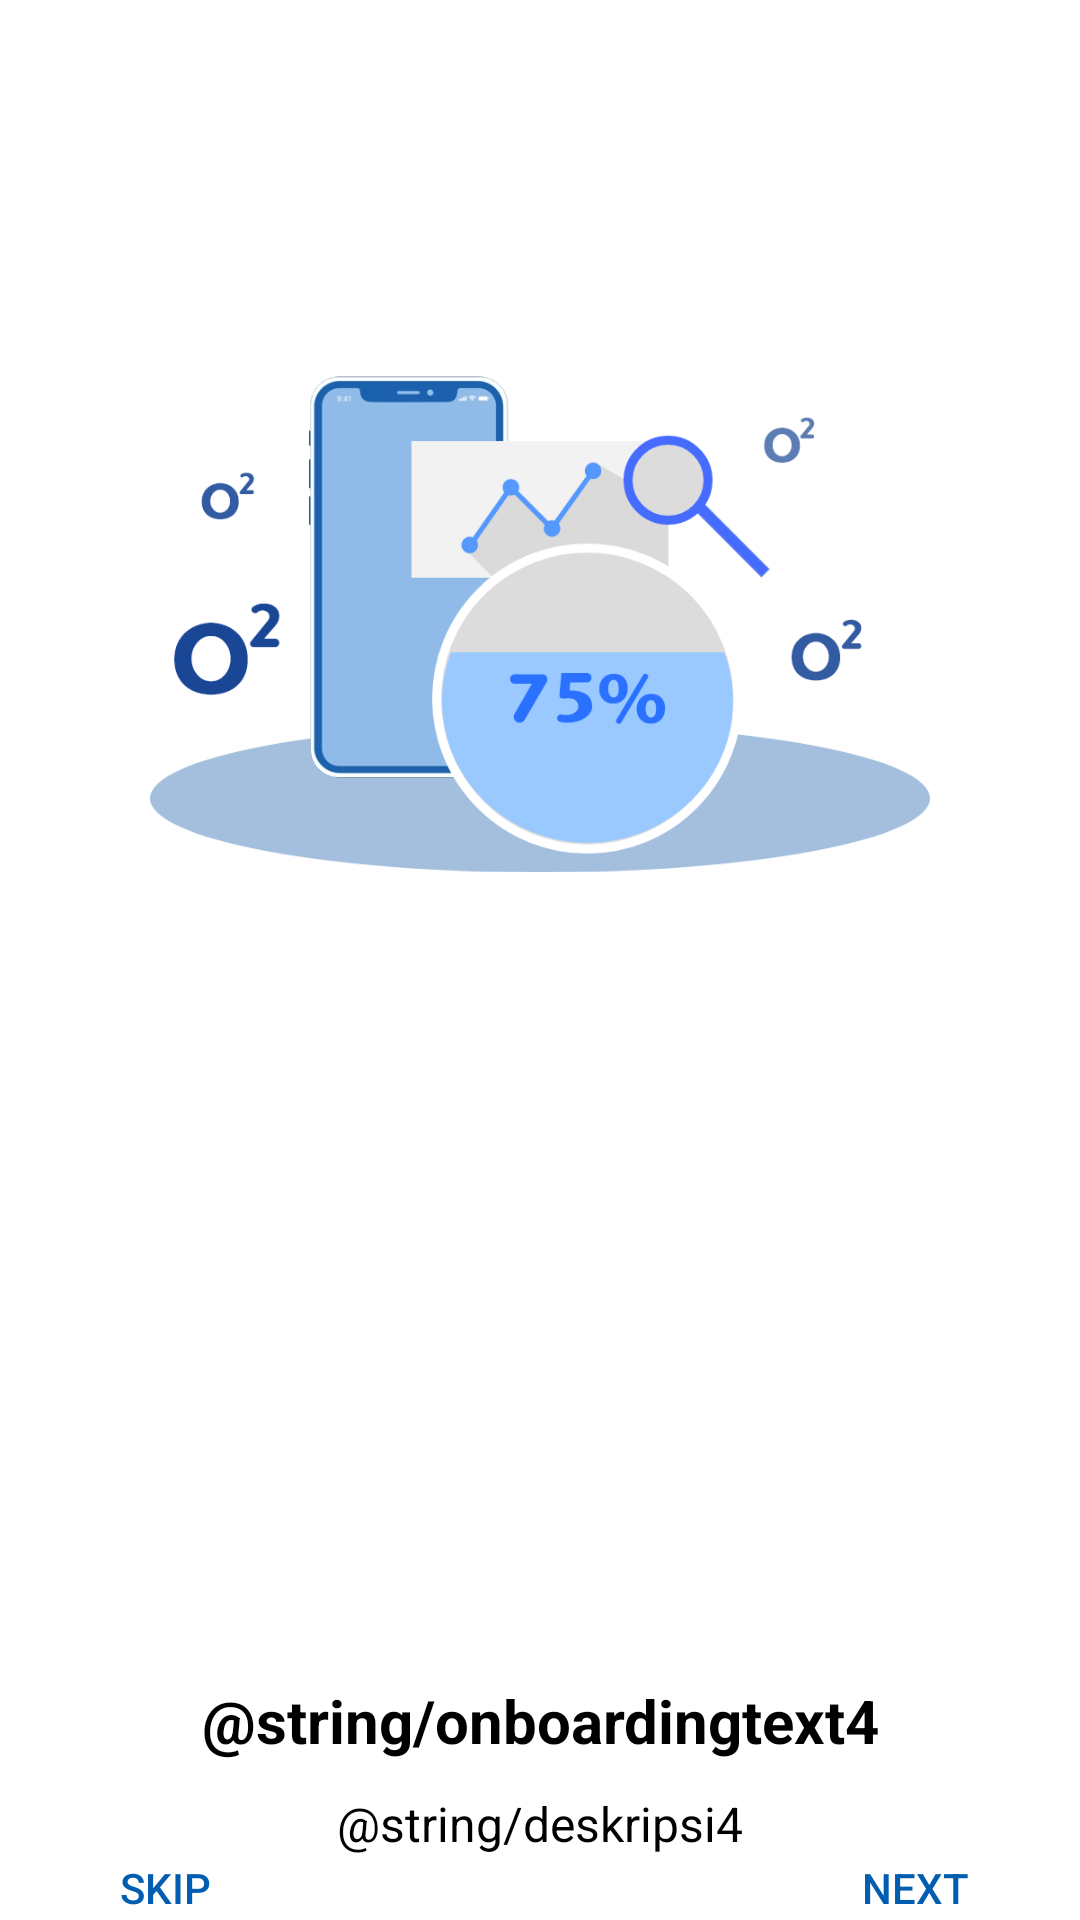

Here is an Android app screen rendered from its layout file. Give the layout XML and the strings, colors and styles it references.
<!-- AndroidManifest.xml: application theme AppTheme -->
<!-- res/layout/activity_onboarding_empat.xml -->
<?xml version="1.0" encoding="utf-8"?>
<LinearLayout xmlns:android="http://schemas.android.com/apk/res/android"
    xmlns:app="http://schemas.android.com/apk/res-auto"
    xmlns:tools="http://schemas.android.com/tools"
    android:layout_width="match_parent"
    android:layout_height="match_parent"
    android:orientation="vertical"
    tools:context=".OnboardingEmpat">


    <ImageView
        android:id="@+id/imageView4"
        android:layout_width="match_parent"
        android:layout_height="410dp"
        android:padding="50dp"
        android:src="@drawable/gambar4" />

    <TextView
        android:id="@+id/OnboardingText4"
        android:layout_width="match_parent"
        android:layout_height="wrap_content"
        android:layout_marginTop="150dp"
        android:text="@string/onboardingtext4"
        android:textColor="@color/colorBlack"
        android:textAlignment="center"
        android:textSize="20sp"
        android:textStyle="bold" />

    <TextView
        android:id="@+id/OnboardingDeskripsi4"
        android:layout_width="match_parent"
        android:layout_height="wrap_content"
        android:layout_marginTop="10dp"
        android:paddingHorizontal="15dp"
        android:gravity="center"
        android:textColor="@color/colorBlack"
        android:text="@string/deskripsi4"
        android:textSize="16sp" />

<LinearLayout
    android:layout_width="match_parent"
    android:layout_height="match_parent"
    android:gravity="center"
    android:orientation="horizontal">

    <Button
        android:id="@+id/button7"
        android:layout_width="90dp"
        android:layout_height="wrap_content"
        android:layout_marginRight="80dp"
        android:text="@string/textbutton1"
        android:background="@android:color/transparent"
        android:textColor="#005DAF"/>

    <Button
        android:id="@+id/button8"
        android:layout_width="90dp"
        android:layout_height="wrap_content"
        android:layout_marginLeft="80dp"
        android:text="@string/textbutton2"
        android:background="@android:color/transparent"
        android:textColor="#005DAF"/>

</LinearLayout>

</LinearLayout>
<!-- resources referenced by this layout -->
<resources>
  <color name="colorBlack">#000000</color>
  <!-- drawable gambar4: png bitmap (drawable, 68101 bytes) -->
  <string name="textbutton1">Skip</string>
  <string name="textbutton2">Next</string>
  <style name="AppTheme" parent="Theme.MaterialComponents.Light.NoActionBar">
  
          <item name="colorPrimary">@color/colorPrimary</item>
          <item name="colorPrimaryDark">@color/colorPrimaryDark</item>
          <item name="android:autofilledHighlight" tools:targetApi="o">@color/colorTransparent</item>
  
  
  
      </style>
  <color name="colorPrimary">#00a5ff</color>
  <color name="colorPrimaryDark">#1976d2</color>
  <color name="colorTransparent">#00000000</color>
</resources>
